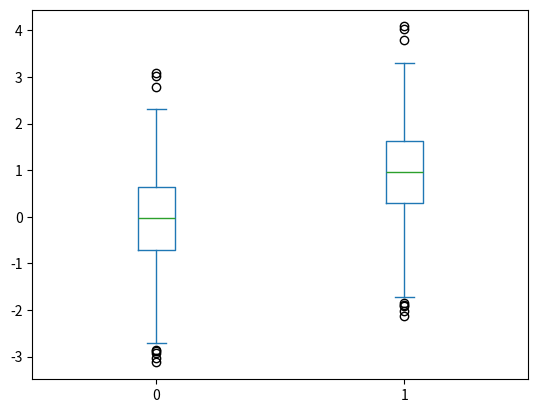

This chart was generated by the following Python code:
# -*- coding: utf-8 -*-
"""
Created on Sun Feb 11 09:00:41 2018

[redacted]
"""

import matplotlib.pyplot as plt
import numpy as np
import pandas as pd
x = np.random.randn(1000) #生产1000个随机数
D = pd.DataFrame([x,x+1]).T #构造两列
D.plot(kind = 'box') #画箱型图
plt.show()